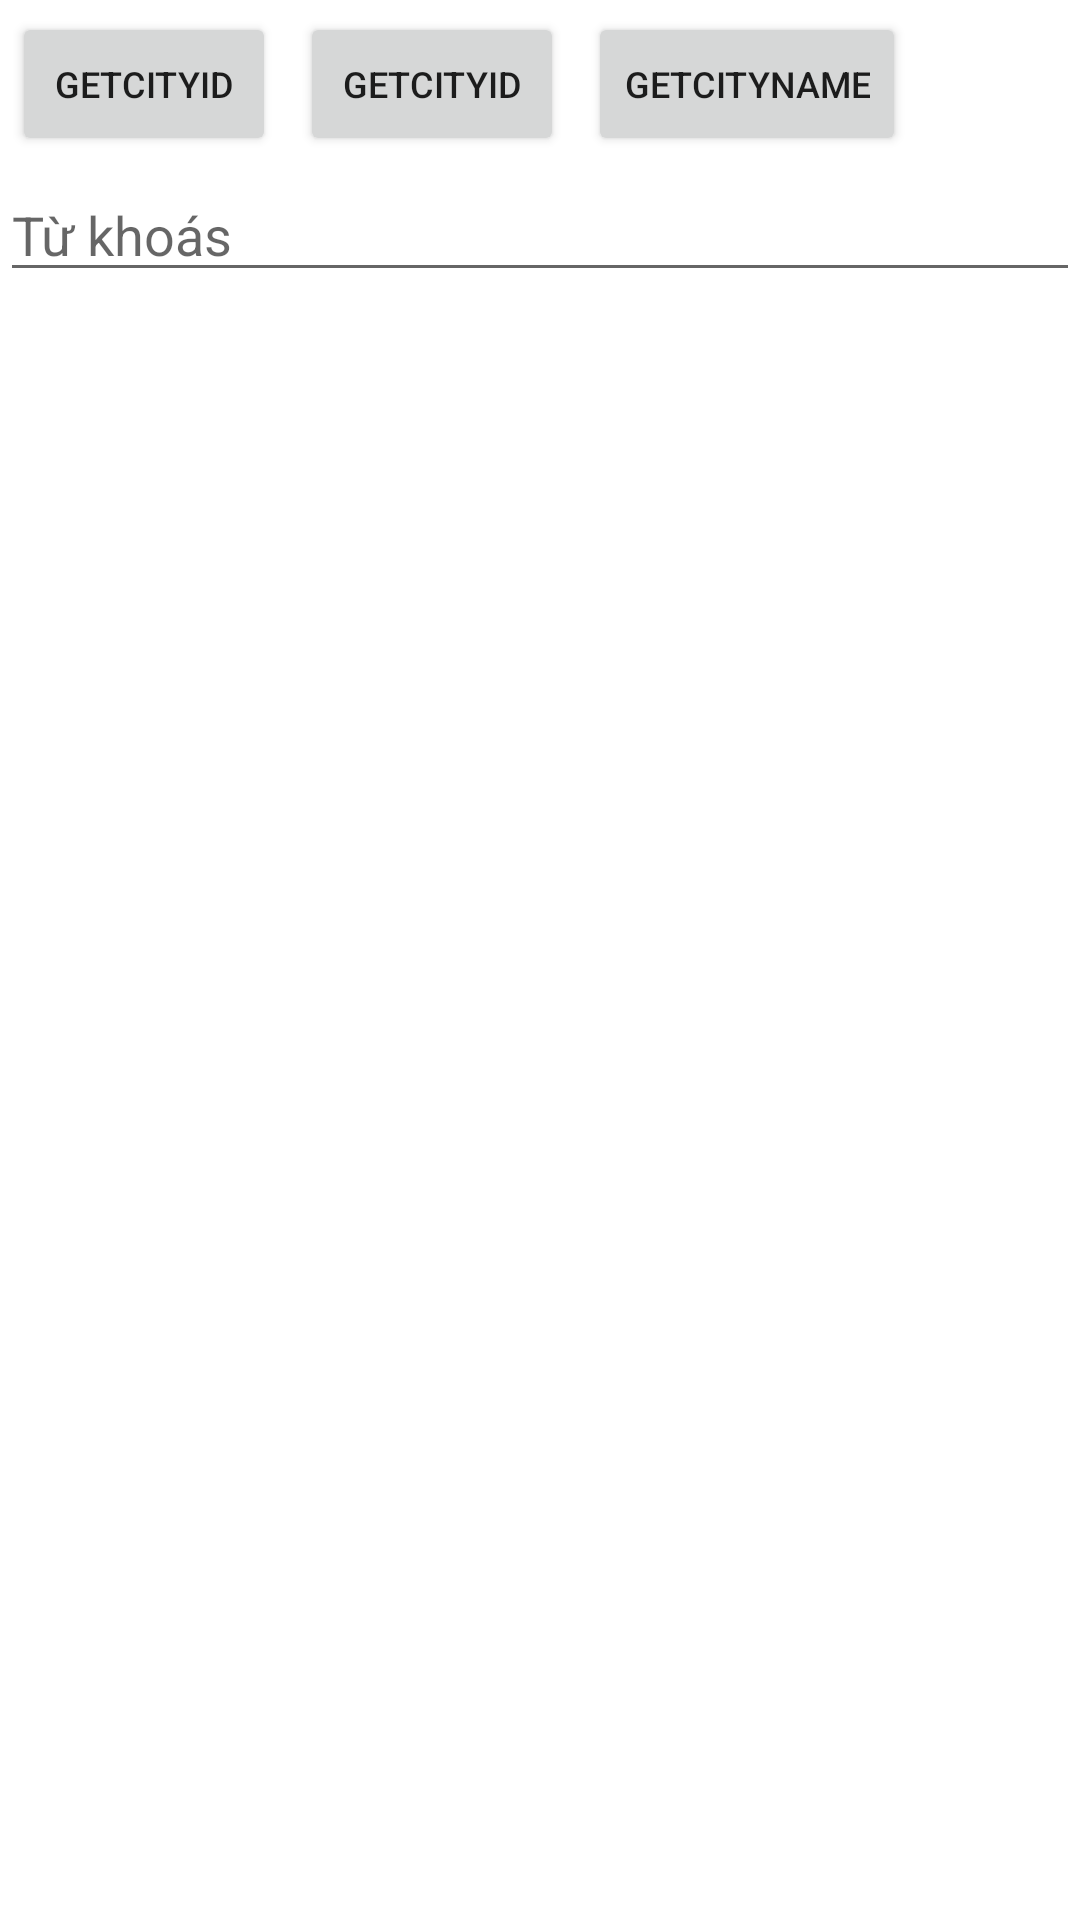

This screen was rendered from an Android layout file. Write that file and the resources it references.
<!-- AndroidManifest.xml: application theme Theme.Api_Android -->
<!-- res/layout/activity_main.xml -->
<?xml version="1.0" encoding="utf-8"?>
<RelativeLayout xmlns:android="http://schemas.android.com/apk/res/android"
    xmlns:app="http://schemas.android.com/apk/res-auto"
    xmlns:tools="http://schemas.android.com/tools"
    android:layout_width="match_parent"
    android:layout_height="match_parent"
    tools:context=".MainActivity"
    >


    <Button
        android:layout_margin="4dp"
        android:textSize="12dp"
        android:id="@+id/btn_getCityID"
        android:layout_width="wrap_content"
        android:layout_height="wrap_content"
        android:text="GetCityID"
       />

    <Button
        android:layout_margin="4dp"
        android:textSize="12dp"
        android:id="@+id/btn_getWeatherByCityID"
        android:layout_width="wrap_content"
        android:layout_height="wrap_content"
        android:layout_toRightOf="@+id/btn_getCityID"
        android:text="GetCityID"
      />

    <Button
        android:layout_margin="4dp"
        android:textSize="12dp"
        android:id="@+id/btn_getWeatherByCityName"
        android:layout_width="wrap_content"
        android:layout_height="wrap_content"
        android:layout_toRightOf="@+id/btn_getWeatherByCityID"
        android:text="GetCityName"
       />

    <EditText
        android:layout_centerInParent="true"
        android:layout_below="@+id/btn_getCityID"
        android:id="@+id/et_dataInput"
        android:layout_width="360dp"
        android:layout_height="wrap_content"
        android:ems="10"
        android:inputType="textPersonName"
        android:hint="Từ khoás" />
    <ListView
        android:layout_marginTop="12dp"
        android:id="@+id/lv_weatherReport"
        android:layout_below="@+id/et_dataInput"
        android:layout_width="match_parent"
        android:layout_height="match_parent"/>

</RelativeLayout>
<!-- resources referenced by this layout -->
<resources>
  <style name="Theme.Api_Android" parent="Theme.MaterialComponents.DayNight.DarkActionBar">
          
          <item name="colorPrimary">@color/purple_500</item>
          <item name="colorPrimaryVariant">@color/purple_700</item>
          <item name="colorOnPrimary">@color/white</item>
          
          <item name="colorSecondary">@color/teal_200</item>
          <item name="colorSecondaryVariant">@color/teal_700</item>
          <item name="colorOnSecondary">@color/black</item>
          
          <item name="android:statusBarColor" tools:targetApi="l">?attr/colorPrimaryVariant</item>
          
      </style>
  <!-- not gathered from this repository: default colours our renderer supplied (Android Studio template values) -->
  <color name="purple_500">#FF6200EE</color>
  <color name="purple_700">#FF3700B3</color>
  <color name="teal_200">#FF03DAC5</color>
  <color name="teal_700">#FF018786</color>
  <color name="black">#FF000000</color>
  <color name="white">#FFFFFFFF</color>
</resources>
